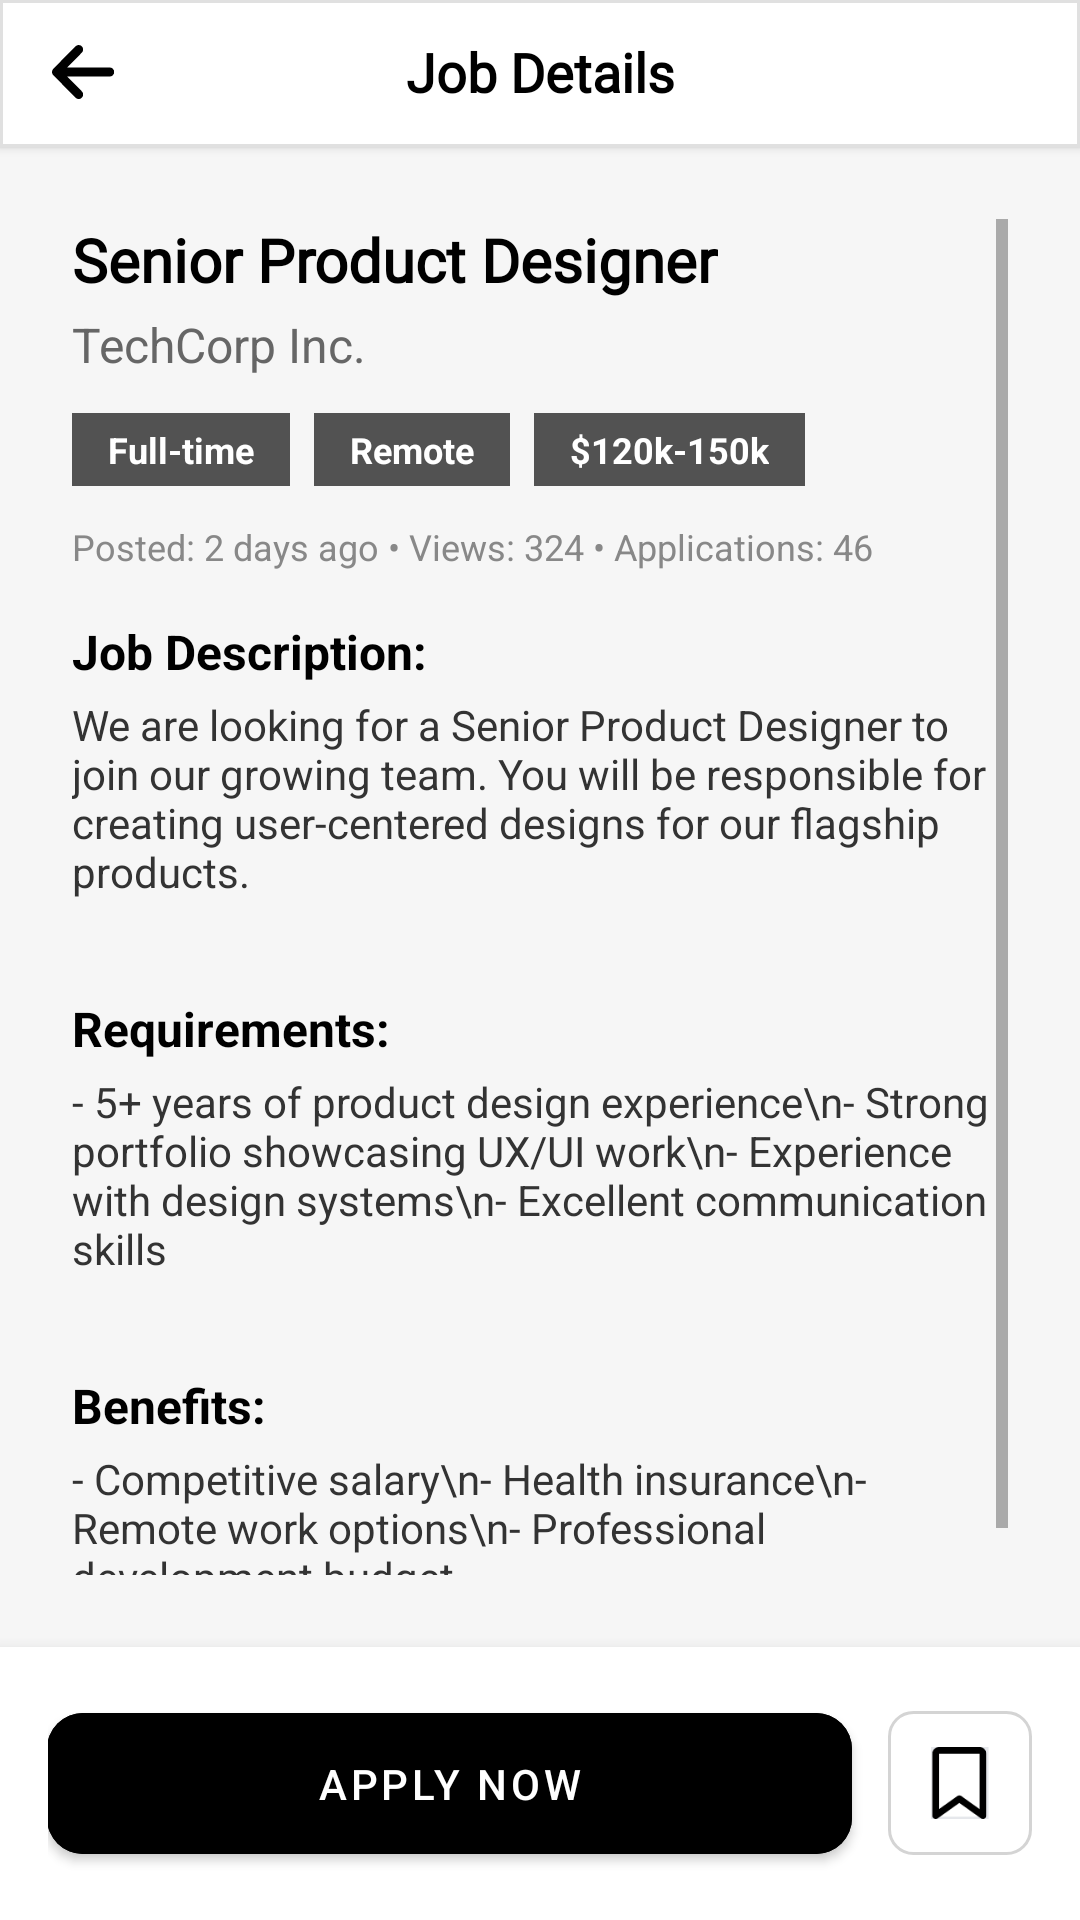

Here is an Android app screen rendered from its layout file. Give the layout XML and the strings, colors and styles it references.
<!-- AndroidManifest.xml: application theme Theme.JobQuestBottomNavigation -->
<!-- res/layout/activity_job_details.xml -->
<?xml version="1.0" encoding="utf-8"?>
<LinearLayout xmlns:android="http://schemas.android.com/apk/res/android"
    xmlns:app="http://schemas.android.com/apk/res-auto"
    android:layout_width="match_parent"
    android:layout_height="match_parent"
    android:orientation="vertical"
    android:background="#F6F6F6">

    
    <androidx.appcompat.widget.Toolbar
        android:id="@+id/job_detail_header"
        android:layout_width="match_parent"
        android:layout_height="49dp"
        android:background="@drawable/header_stroke"
        android:elevation="2dp"
        android:paddingHorizontal="5dp">

        <TextView
            android:id="@+id/header_title"
            android:layout_width="wrap_content"
            android:layout_height="wrap_content"
            android:text="Job Details"
            android:textSize="18sp"
            android:textStyle="bold"
            android:textColor="#000000"
            android:layout_gravity="center"
            android:fontFamily="@font/inter"/>

        
        <ImageView
            android:id="@+id/back_arrow"
            android:layout_width="24dp"
            android:layout_height="24dp"
            android:layout_gravity="start"
            android:src="@drawable/longarrow" />
    </androidx.appcompat.widget.Toolbar>

    
    <ScrollView
        android:layout_width="match_parent"
        android:layout_height="0dp"
        android:layout_weight="1"
        android:padding="24dp">

        <LinearLayout
            android:layout_width="match_parent"
            android:layout_height="wrap_content"
            android:orientation="vertical">

            
            <TextView
                android:id="@+id/job_title"
                android:layout_width="wrap_content"
                android:layout_height="wrap_content"
                android:text="Senior Product Designer"
                android:textColor="#000000"
                android:textSize="20sp"
                android:textStyle="bold"
                android:layout_marginBottom="4dp"
                android:fontFamily="@font/inter"/>

            
            <TextView
                android:id="@+id/company_name"
                android:layout_width="wrap_content"
                android:layout_height="wrap_content"
                android:text="TechCorp Inc."
                android:textColor="#666666"
                android:textSize="16sp"
                android:layout_marginBottom="12dp" />

            
            <LinearLayout
                android:id="@+id/tags_container"
                android:layout_width="wrap_content"
                android:layout_height="wrap_content"
                android:orientation="horizontal"
                android:layout_marginBottom="12dp">

                <TextView

                    android:layout_width="wrap_content"
                    android:layout_height="wrap_content"
                    android:text="Full-time"
                    android:textSize="12sp"
                    android:textStyle="bold"
                    android:textColor="#FFFFFF"
                    android:paddingVertical="4dp"
                    android:paddingHorizontal="12dp"
                    android:layout_marginEnd="8dp"
                    android:background="@color/dark_gray"/>

                <TextView
                    android:id="@+id/location_tag"
                    android:layout_width="wrap_content"
                    android:layout_height="wrap_content"
                    android:text="Remote"
                    android:textSize="12sp"
                    android:textStyle="bold"
                    android:textColor="#FFFFFF"
                    android:paddingVertical="4dp"
                    android:paddingHorizontal="12dp"
                    android:layout_marginEnd="8dp"
                    android:background="@color/dark_gray"/>

                <TextView
                    android:id="@+id/salary_tag"
                    android:layout_width="wrap_content"
                    android:layout_height="wrap_content"
                    android:text="$120k-150k"
                    android:textSize="12sp"
                    android:textStyle="bold"
                    android:textColor="#FFFFFF"
                    android:paddingVertical="4dp"
                    android:paddingHorizontal="12dp"
                    android:background="@color/dark_gray"/>
            </LinearLayout>

            
            <TextView
                android:layout_width="wrap_content"
                android:layout_height="wrap_content"
                android:text="Posted: 2 days ago • Views: 324 • Applications: 46"
                android:textColor="#888888"
                android:textSize="12sp"
                android:layout_marginBottom="16dp" />

            
            <TextView
                android:layout_width="wrap_content"
                android:layout_height="wrap_content"
                android:text="Job Description:"
                android:textColor="#000000"
                android:textSize="16sp"
                android:textStyle="bold"
                android:layout_marginBottom="4dp" />

            
            <TextView
                android:id="@+id/job_description"
                android:layout_width="match_parent"
                android:layout_height="wrap_content"
                android:text="We are looking for a Senior Product Designer to join our growing team. You will be responsible for creating user-centered designs for our flagship products."
                android:textColor="#333333"
                android:textSize="14sp"
                android:layout_marginBottom="32dp" />

            
            <TextView
                android:layout_width="wrap_content"
                android:layout_height="wrap_content"
                android:text="Requirements:"
                android:textColor="#000000"
                android:textSize="16sp"
                android:textStyle="bold"
                android:layout_marginBottom="4dp" />

            
            <TextView
                android:id="@+id/job_requirements"
                android:layout_width="wrap_content"
                android:layout_height="wrap_content"
                android:text="- 5+ years of product design experience\n- Strong portfolio showcasing UX/UI work\n- Experience with design systems\n- Excellent communication skills"
                android:textColor="#333333"
                android:textSize="14sp"
                android:layout_marginBottom="32dp" />

            
            <TextView
                android:layout_width="wrap_content"
                android:layout_height="wrap_content"
                android:text="Benefits:"
                android:textColor="#000000"
                android:textSize="16sp"
                android:textStyle="bold"
                android:layout_marginBottom="4dp" />

            
            <TextView
                android:id="@+id/job_benefits"
                android:layout_width="wrap_content"
                android:layout_height="wrap_content"
                android:text="- Competitive salary\n- Health insurance\n- Remote work options\n- Professional development budget"
                android:textColor="#333333"
                android:textSize="14sp"
                android:layout_marginBottom="32dp" />


        </LinearLayout>
    </ScrollView>

    
    <LinearLayout
        android:layout_width="match_parent"
        android:layout_height="wrap_content"
        android:orientation="horizontal"
        android:padding="16dp"
        android:background="#FFFFFF"
        android:elevation="8dp"
        android:divider="@drawable/top_stroke"
        android:showDividers="beginning"
        android:gravity="center_vertical">

        
        <com.google.android.material.button.MaterialButton
            android:id="@+id/btn_apply_now"
            android:layout_width="0dp"
            android:layout_weight="1"
            android:layout_height="wrap_content"
            android:text="Apply Now"
            android:textColor="#FFFFFF"
            android:backgroundTint="#000000"
            app:cornerRadius="12dp"
            android:paddingVertical="14dp"/>

        
        <ImageView
            android:id="@+id/bookmark_icon"
            android:layout_width="48dp"
            android:layout_height="48dp"
            android:src="@drawable/saved_icon"
            android:contentDescription="Save"
            android:layout_marginStart="12dp"
            android:background="@drawable/bookmark_button_bg"
            android:padding="12dp"/>
    </LinearLayout>

</LinearLayout>
<!-- resources referenced by this layout -->
<resources>
  <color name="dark_gray">#525252</color>
  <!-- drawable bookmark_button_bg (drawable) -->
  <?xml version="1.0" encoding="utf-8"?>
  <shape xmlns:android="http://schemas.android.com/apk/res/android"
      android:shape="rectangle">
      <stroke
          android:width="1dp"
          android:color="#D4D4D4" /> 
      <corners android:radius="8dp" />
  
  </shape>
  <!-- drawable header_stroke (drawable) -->
  <?xml version="1.0" encoding="utf-8"?>
  <shape xmlns:android="http://schemas.android.com/apk/res/android"
      android:shape="rectangle">
  
      
      <solid android:color="#FFFFFF" />
  
      
      <stroke
          android:width="1dp"
          android:color="#E0E0E0" /> 
  
      
      <padding android:bottom="1dp" />
  </shape>
  <!-- drawable longarrow (drawable) -->
  <vector xmlns:android="http://schemas.android.com/apk/res/android"
      android:width="18dp"
      android:height="20dp"
      android:viewportWidth="18"
      android:viewportHeight="20">
    <group>
      <clip-path
          android:pathData="M0,0h17.5v20h-17.5z"/>
      <group>
        <clip-path
            android:pathData="M0,0H17.5V20H0V0Z"/>
        <path
            android:pathData="M0.367,9.117C-0.121,9.605 -0.121,10.398 0.367,10.887L6.617,17.137C7.105,17.625 7.898,17.625 8.387,17.137C8.875,16.648 8.875,15.856 8.387,15.367L4.266,11.25H16.25C16.941,11.25 17.5,10.691 17.5,10C17.5,9.309 16.941,8.75 16.25,8.75H4.27L8.383,4.633C8.871,4.145 8.871,3.352 8.383,2.863C7.895,2.375 7.102,2.375 6.613,2.863L0.363,9.113L0.367,9.117Z"
            android:fillColor="#000000"/>
      </group>
    </group>
  </vector>
  <!-- drawable saved_icon (drawable) -->
  <vector xmlns:android="http://schemas.android.com/apk/res/android"
      android:width="13dp"
      android:height="16dp"
      android:viewportWidth="13"
      android:viewportHeight="16">
    <path
        android:pathData="M12.344,16H0.344V0H12.344V16Z"
        android:fillColor="#ffffff"/>
    <path
        android:strokeWidth="1"
        android:pathData="M12.344,16H0.344V0H12.344V16Z"
        android:fillColor="#00000000"
        android:strokeColor="#E5E7EB"/>
    <group>
      <clip-path
          android:pathData="M0.344,0H12.344V16H0.344V0Z"/>
      <path
          android:pathData="M0.344,1.5C0.344,0.672 1.016,0 1.844,0V1.5V13.794L5.909,10.891C6.169,10.703 6.522,10.703 6.781,10.891L10.844,13.794V1.5H1.844V0H10.844C11.672,0 12.344,0.672 12.344,1.5V15.25C12.344,15.531 12.188,15.788 11.938,15.916C11.688,16.044 11.387,16.022 11.159,15.859L6.344,12.422L1.528,15.859C1.3,16.022 1,16.044 0.75,15.916C0.5,15.788 0.344,15.531 0.344,15.25V1.5Z"
          android:fillColor="#000000"/>
    </group>
  </vector>
  <!-- drawable top_stroke (drawable) -->
  <?xml version="1.0" encoding="utf-8"?>
  <shape xmlns:android="http://schemas.android.com/apk/res/android"
      android:shape="rectangle">
  
      
      <solid android:color="#FFFFFF" />
  
      
      <stroke
          android:width="3dp"
          android:color="#E5E5E5" /> 
  
      
      <padding android:top="1dp" />
  
  </shape>
  <style name="Theme.JobQuestBottomNavigation" parent="Theme.MaterialComponents.DayNight.DarkActionBar">
          
          <item name="colorPrimary">@color/dark_gray</item>
          <item name="colorPrimaryVariant">@color/medium_gray</item>
          <item name="colorOnPrimary">@color/white</item>
          
          <item name="colorSecondary">@color/teal_200</item>
          <item name="colorSecondaryVariant">@color/teal_700</item>
          <item name="colorOnSecondary">@color/black</item>
          
          <item name="android:statusBarColor">?attr/colorPrimaryVariant</item>
          
      </style>
  <color name="medium_gray">#A3A3A3</color>
  <color name="white">#FFFFFFFF</color>
      app:chipBackgroundColor="@color/eeeeee"
  <color name="teal_200">#FF03DAC5</color>
  <color name="teal_700">#FF018786</color>
  <color name="black">#FF000000</color>
</resources>
